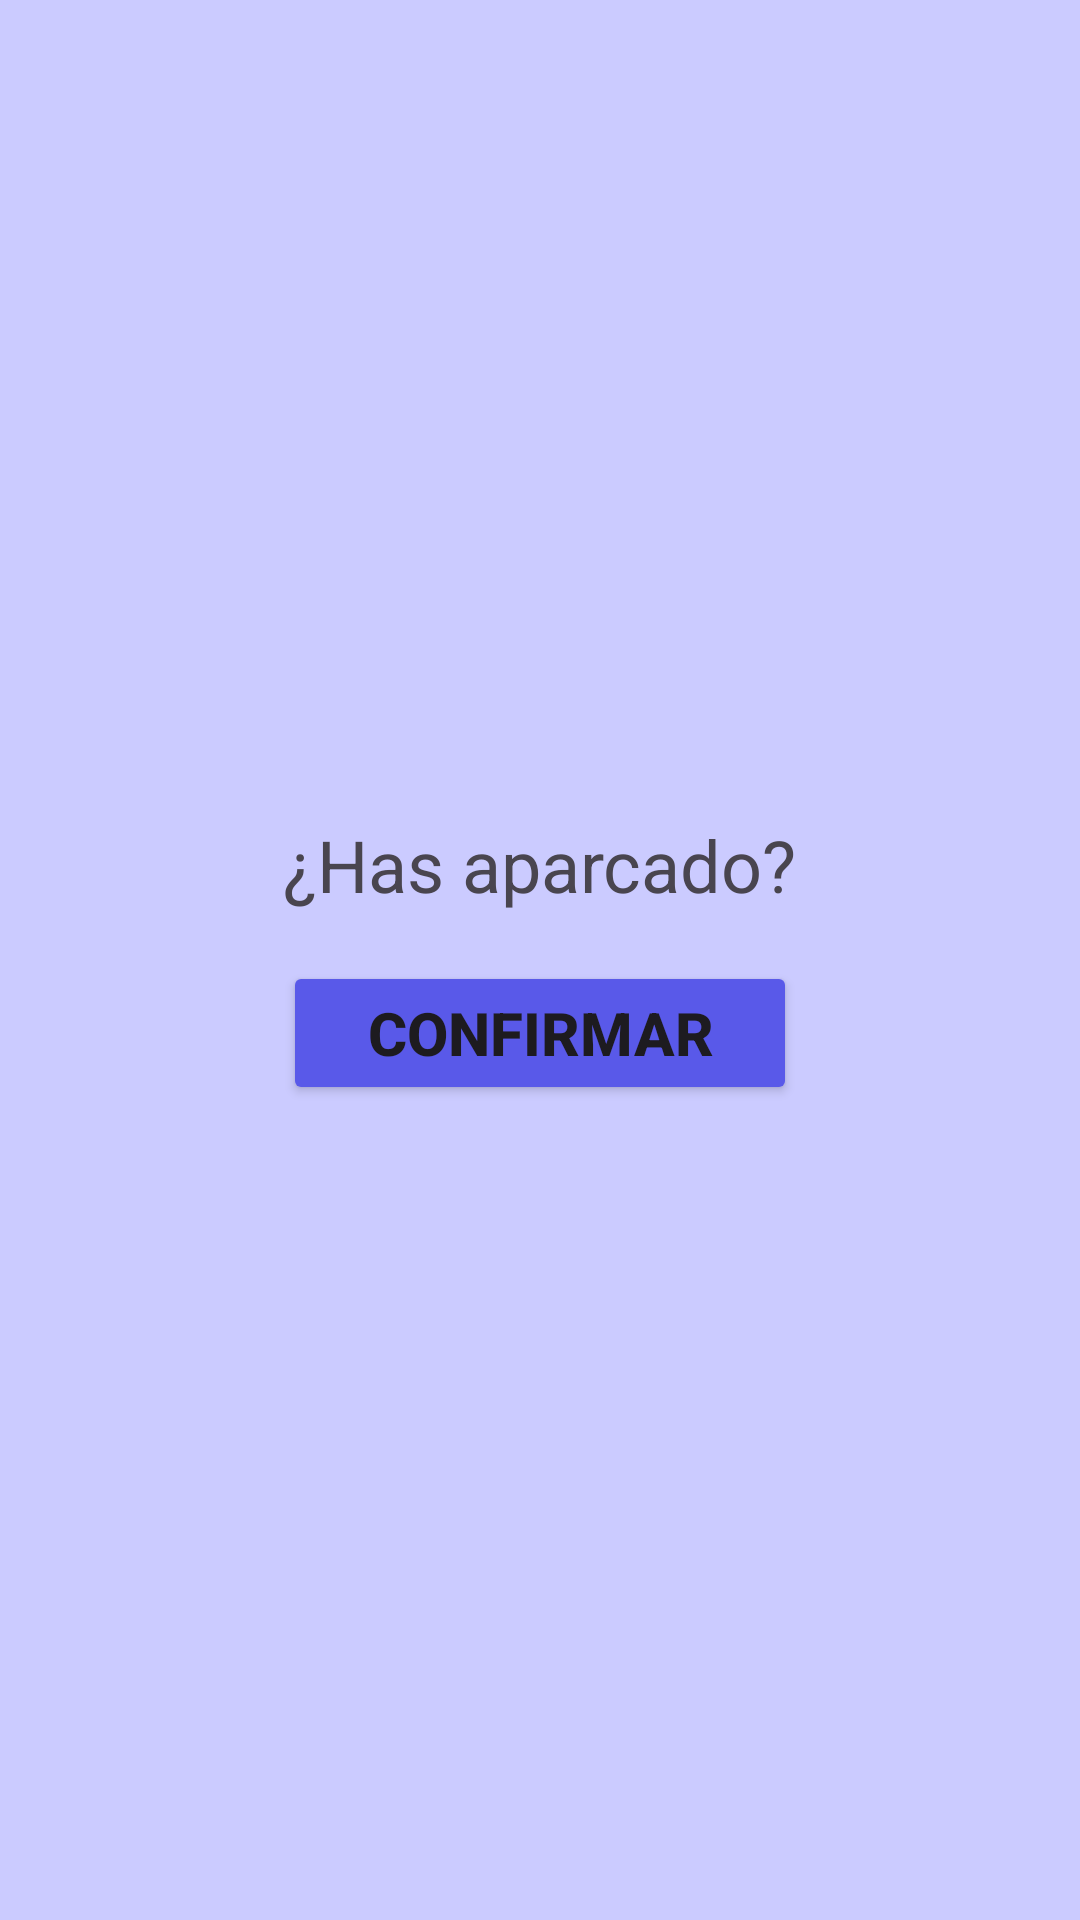

Produce the Android XML layout that renders to this screen, including the resource entries it uses.
<!-- AndroidManifest.xml: application theme Theme.ParkGo -->
<!-- res/layout/en_ruta.xml -->
<?xml version="1.0" encoding="utf-8"?>
<androidx.constraintlayout.widget.ConstraintLayout xmlns:android="http://schemas.android.com/apk/res/android"
    xmlns:app="http://schemas.android.com/apk/res-auto"
    xmlns:tools="http://schemas.android.com/tools"
    android:layout_width="match_parent"
    android:layout_height="match_parent"
    android:background="#CBCBFF">

    <LinearLayout
        android:layout_width="wrap_content"
        android:layout_height="wrap_content"
        android:orientation="vertical"
        android:padding="16dp"
        app:layout_constraintBottom_toBottomOf="parent"
        app:layout_constraintEnd_toEndOf="parent"
        app:layout_constraintStart_toStartOf="parent"
        app:layout_constraintTop_toTopOf="parent">

        <TextView
            android:id="@+id/textView"
            android:layout_width="wrap_content"
            android:layout_height="wrap_content"
            android:text="¿Has aparcado?"
            android:textSize="24sp"
            android:layout_marginBottom="16dp" />

        <Button
            android:id="@+id/aparcar"
            android:layout_width="match_parent"
            android:layout_height="wrap_content"
            android:backgroundTint="#5959E9"
            android:text="Confirmar"
            android:textAlignment="center"
            android:textSize="20sp"
            android:textStyle="bold" />
    </LinearLayout>

</androidx.constraintlayout.widget.ConstraintLayout>
<!-- resources referenced by this layout -->
<resources>
  <style name="Theme.ParkGo" parent="Base.Theme.ParkGo" />
  <style name="Base.Theme.ParkGo" parent="Theme.Material3.DayNight.NoActionBar">
          
          
      </style>
</resources>
